Photos from the image-classification dataset "dataset" in the GitHub repository rizkiamirudin/klasifikasi-jenis-kopi. Its 2 classes are: arabika, robusta coffee.

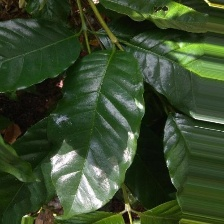
Label: arabika

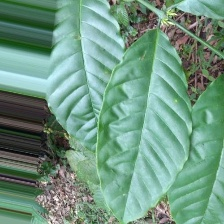
Label: robusta coffee

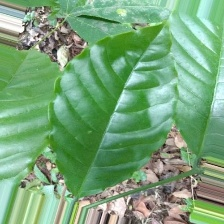
Label: robusta coffee

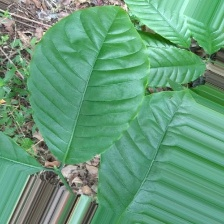
Label: robusta coffee

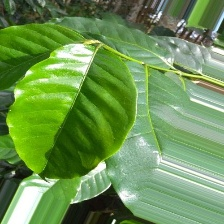
Label: arabika

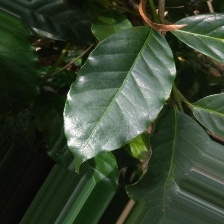
Label: arabika
